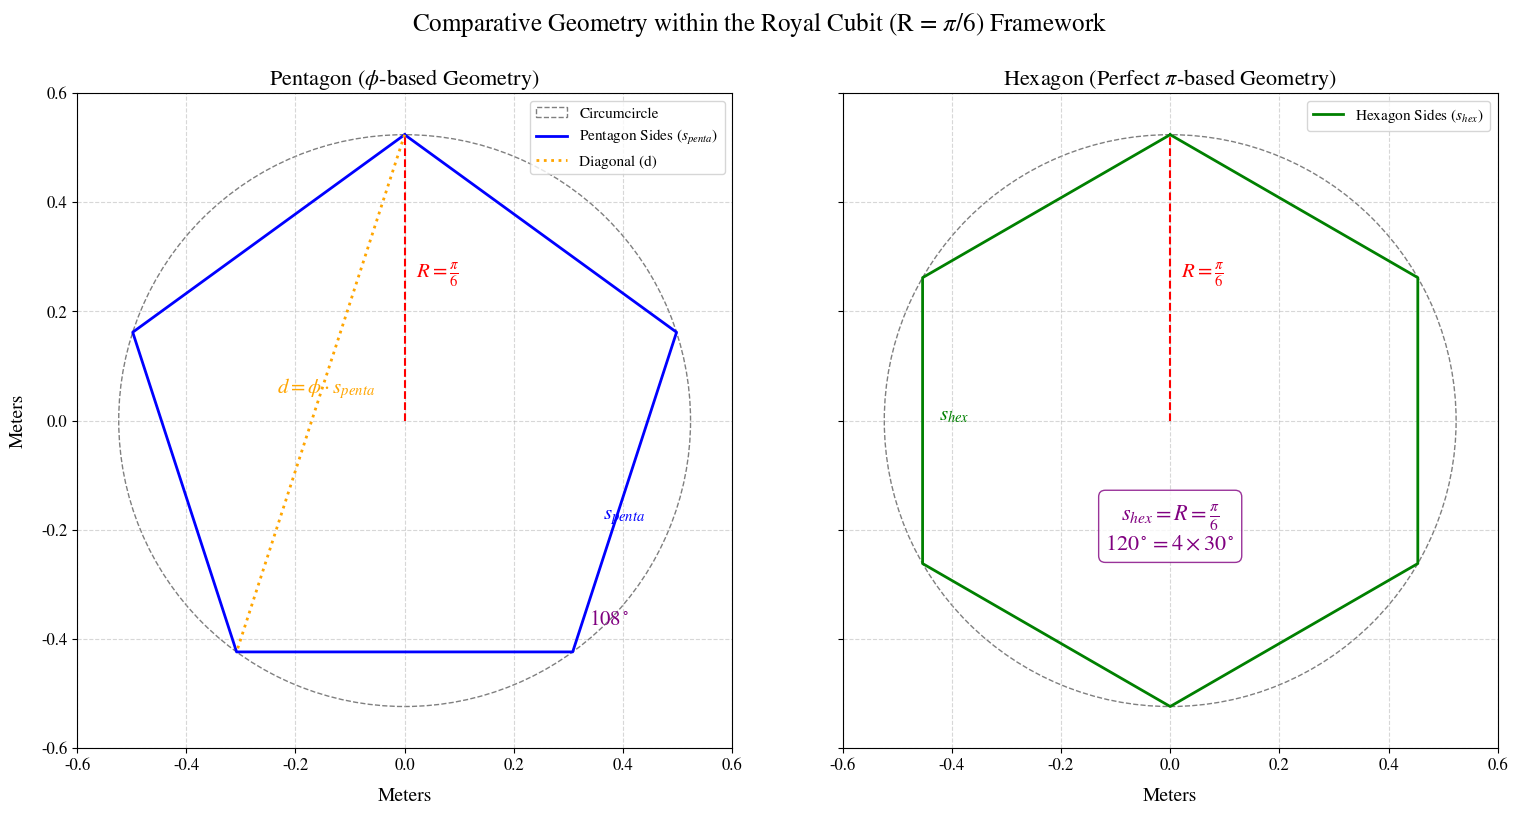

Here is the Python script that generated this plot:
import numpy as np
import matplotlib.pyplot as plt
import matplotlib.patches as patches

# --- Setup for Consistent, Publication-Quality Fonts ---
plt.rcParams['font.family'] = 'serif'
plt.rcParams['font.serif'] = ['STIXGeneral', 'Times New Roman', 'DejaVu Serif']
plt.rcParams['mathtext.fontset'] = 'stix'
plt.rcParams['axes.titlesize'] = 16
plt.rcParams['axes.labelsize'] = 14
plt.rcParams['xtick.labelsize'] = 12
plt.rcParams['ytick.labelsize'] = 12
plt.rcParams['legend.fontsize'] = 11
plt.rcParams['figure.titlesize'] = 18

# --- Constants ---
ROYAL_CUBIT = np.pi / 6  # Circumradius R
PHI = (1 + np.sqrt(5)) / 2

# --- Create Figure ---
fig, (ax1, ax2) = plt.subplots(1, 2, figsize=(16, 8), sharey=True)
fig.suptitle(r'Comparative Geometry within the Royal Cubit (R = $\pi/6$) Framework', y=0.98)

# --- Panel 1: Pentagon ---
ax1.set_title(r'Pentagon ($\phi$-based Geometry)')
# Calculate vertices
angles_p = np.linspace(0, 2 * np.pi, 6)[:-1] + np.pi/2
x_p = ROYAL_CUBIT * np.cos(angles_p)
y_p = ROYAL_CUBIT * np.sin(angles_p)

# Draw circumcircle
ax1.add_patch(patches.Circle((0,0), ROYAL_CUBIT, fill=False, color='black', linestyle='--', lw=1, alpha=0.5, label='Circumcircle'))
# Draw pentagon
ax1.plot(np.append(x_p, x_p[0]), np.append(y_p, y_p[0]), color='blue', lw=2, label=r'Pentagon Sides ($s_{penta}$)')
# Draw diagonal
ax1.plot([x_p[0], x_p[2]], [y_p[0], y_p[2]], color='orange', linestyle=':', lw=2, label=r'Diagonal (d)')

# Annotations for Pentagon
ax1.plot([0, x_p[0]], [0, y_p[0]], color='red', linestyle='--', lw=1.5)
ax1.text(0.02, y_p[0]/2, r'$R = \frac{\pi}{6}$', color='red', fontsize=15)
ax1.text((x_p[3]+x_p[4])/2, (y_p[3]+y_p[4])/2 - 0.05, r'$s_{penta}$', color='blue', fontsize=15, style='italic', ha='center')
ax1.text((x_p[0]+x_p[2])/2-0.08, (y_p[0]+y_p[2])/2, r'$d = \phi \cdot s_{penta}$', color='orange', fontsize=15)
ax1.text(x_p[3]+0.03, y_p[3]+0.05, r'$108^\circ$', color='purple', fontsize=15)

# --- Panel 2: Hexagon ---
ax2.set_title(r'Hexagon (Perfect $\pi$-based Geometry)')
# Calculate vertices
angles_h = np.linspace(0, 2 * np.pi, 7)[:-1] + np.pi/2
x_h = ROYAL_CUBIT * np.cos(angles_h)
y_h = ROYAL_CUBIT * np.sin(angles_h)

# Draw circumcircle
ax2.add_patch(patches.Circle((0,0), ROYAL_CUBIT, fill=False, color='black', linestyle='--', lw=1, alpha=0.5))
# Draw hexagon
ax2.plot(np.append(x_h, x_h[0]), np.append(y_h, y_h[0]), color='green', lw=2, label=r'Hexagon Sides ($s_{hex}$)')

# Annotations for Hexagon
ax2.plot([0, x_h[0]], [0, y_h[0]], color='red', linestyle='--', lw=1.5)
ax2.text(0.02, y_h[0]/2, r'$R = \frac{\pi}{6}$', color='red', fontsize=15)
ax2.text((x_h[1]+x_h[2])/2 + 0.03, (y_h[1]+y_h[2])/2, r'$s_{hex}$', color='green', fontsize=15, style='italic')

# Central annotation box for hexagon's perfect properties
bbox_props_hex = dict(boxstyle="round,pad=0.3", fc="white", ec="purple", lw=1, alpha=0.8)
ax2.text(0, -0.2, r'$s_{hex} = R = \frac{\pi}{6}$' '\n' r'$120^\circ = 4 \times 30^\circ$',
         ha='center', va='center', fontsize=16, color='purple', bbox=bbox_props_hex)

# --- Final Plot Adjustments for both panels ---
for ax in [ax1, ax2]:
    ax.set_xlabel('Meters', fontsize=14, labelpad=10)
    ax.set_aspect('equal')
    ax.grid(True, linestyle='--', alpha=0.5)
    ax.legend(loc='upper right')
    ax.set_xlim(-0.6, 0.6)
    ax.set_ylim(-0.6, 0.6)

ax1.set_ylabel('Meters', fontsize=14, labelpad=10)

plt.tight_layout(rect=[0, 0, 1, 0.95])
plt.show()